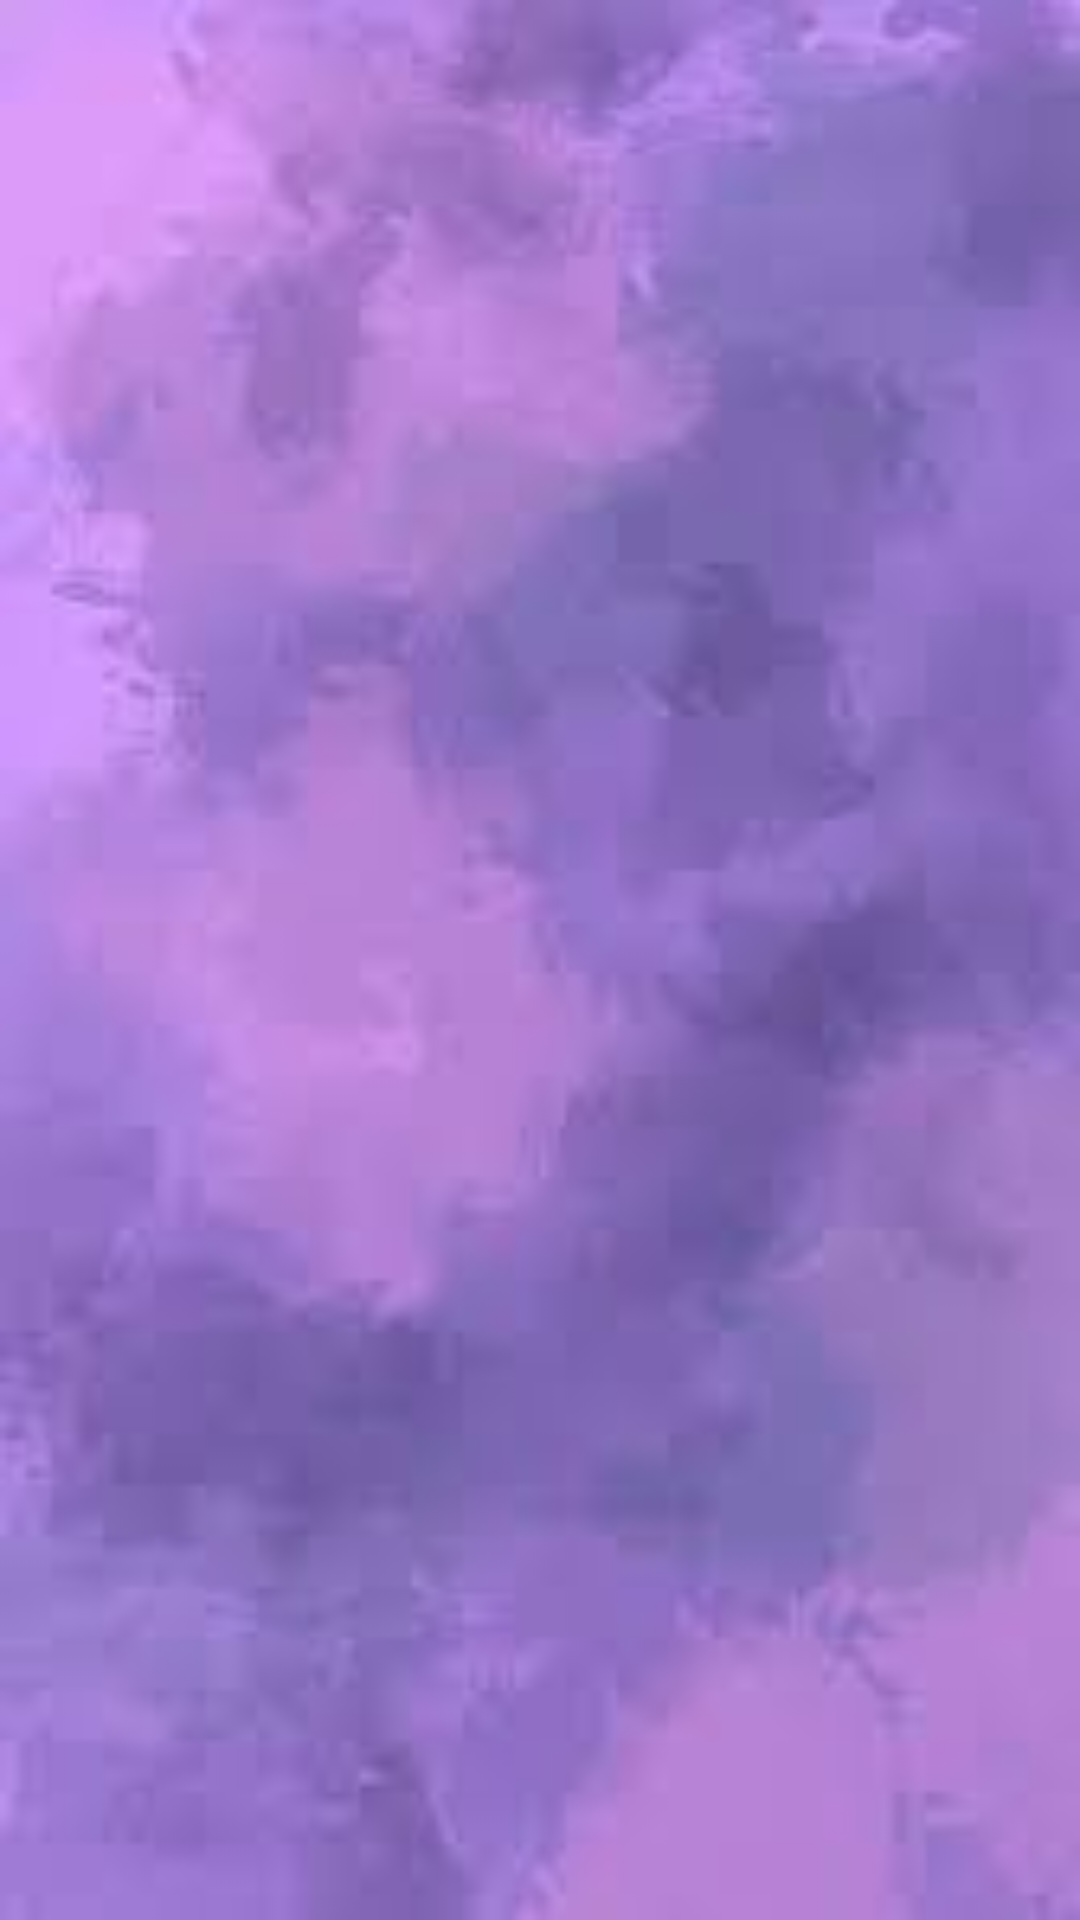

Write the Android layout XML for this screen, with the resource values it uses.
<!-- AndroidManifest.xml: application theme Theme.RecipeApp -->
<!-- res/layout/fragment_favorite_recipes.xml -->
<?xml version="1.0" encoding="utf-8"?>
<androidx.constraintlayout.widget.ConstraintLayout xmlns:android="http://schemas.android.com/apk/res/android"
    xmlns:app="http://schemas.android.com/apk/res-auto"
    xmlns:tools="http://schemas.android.com/tools"
    android:layout_width="match_parent"
    android:layout_height="match_parent"
    android:background="@drawable/img_4"
    tools:context=".ui.fragments.favorite.FavoriteRecipes">



        <androidx.recyclerview.widget.RecyclerView
            android:id="@+id/favoriteRecipesRecyclerView"

            viewVisibility="@{mainViewModel.readFavoriteRecipes}"
            android:layout_width="match_parent"
            android:layout_height="match_parent"
            android:layout_marginStart="8dp"
            android:layout_marginEnd="8dp"
            app:layout_constraintBottom_toBottomOf="parent"
            app:layout_constraintEnd_toEndOf="parent"
            app:layout_constraintHorizontal_bias="0.5"
            app:layout_constraintStart_toStartOf="parent"
            app:layout_constraintTop_toTopOf="parent" />

        <ImageView
            android:id="@+id/no_data_imageView"
            android:layout_width="100dp"
            android:layout_height="100dp"
            android:alpha="0.5"
            android:src="@drawable/ic_menu"
            android:visibility="invisible"
            app:layout_constraintBottom_toBottomOf="parent"
            app:layout_constraintEnd_toEndOf="parent"
            app:layout_constraintHorizontal_bias="0.5"
            app:layout_constraintStart_toStartOf="parent"
            app:layout_constraintTop_toTopOf="parent"
            app:layout_constraintVertical_bias="0.37" />

        <TextView
            android:id="@+id/no_data_textView"
            android:layout_width="wrap_content"
            android:layout_height="wrap_content"
            android:layout_marginTop="8dp"
            android:alpha="0.5"
            android:text="no_favorite_recipes"
            android:textSize="18sp"
            android:textStyle="bold"
            android:visibility="invisible"
            app:layout_constraintEnd_toEndOf="@+id/no_data_imageView"
            app:layout_constraintStart_toStartOf="@+id/no_data_imageView"
            app:layout_constraintTop_toBottomOf="@+id/no_data_imageView" />


    </androidx.constraintlayout.widget.ConstraintLayout>
<!-- resources referenced by this layout -->
<resources>
  <!-- drawable img_4: png bitmap (drawable, 65569 bytes) -->
  <style name="Theme.RecipeApp" parent="Theme.MaterialComponents.DayNight.DarkActionBar">
          
          <item name="colorPrimary">@color/colorPrimaryDark</item>
          <item name="colorPrimaryVariant">@color/colorPrimaryDark</item>
          <item name="colorOnPrimary">@color/white</item>
          
          <item name="colorSecondary">@color/teal_200</item>
          <item name="colorSecondaryVariant">@color/teal_700</item>
          <item name="colorOnSecondary">@color/black</item>
          
          <item name="android:statusBarColor" tools:targetApi="l">?attr/colorPrimaryVariant</item>
          
      </style>
  <color name="colorPrimaryDark">#5502C8</color>
  <color name="white">#FFFFFFFF</color>
  <color name="teal_200">#FF03DAC5</color>
  <color name="teal_700">#FF018786</color>
  <color name="black">#000000</color>
</resources>
